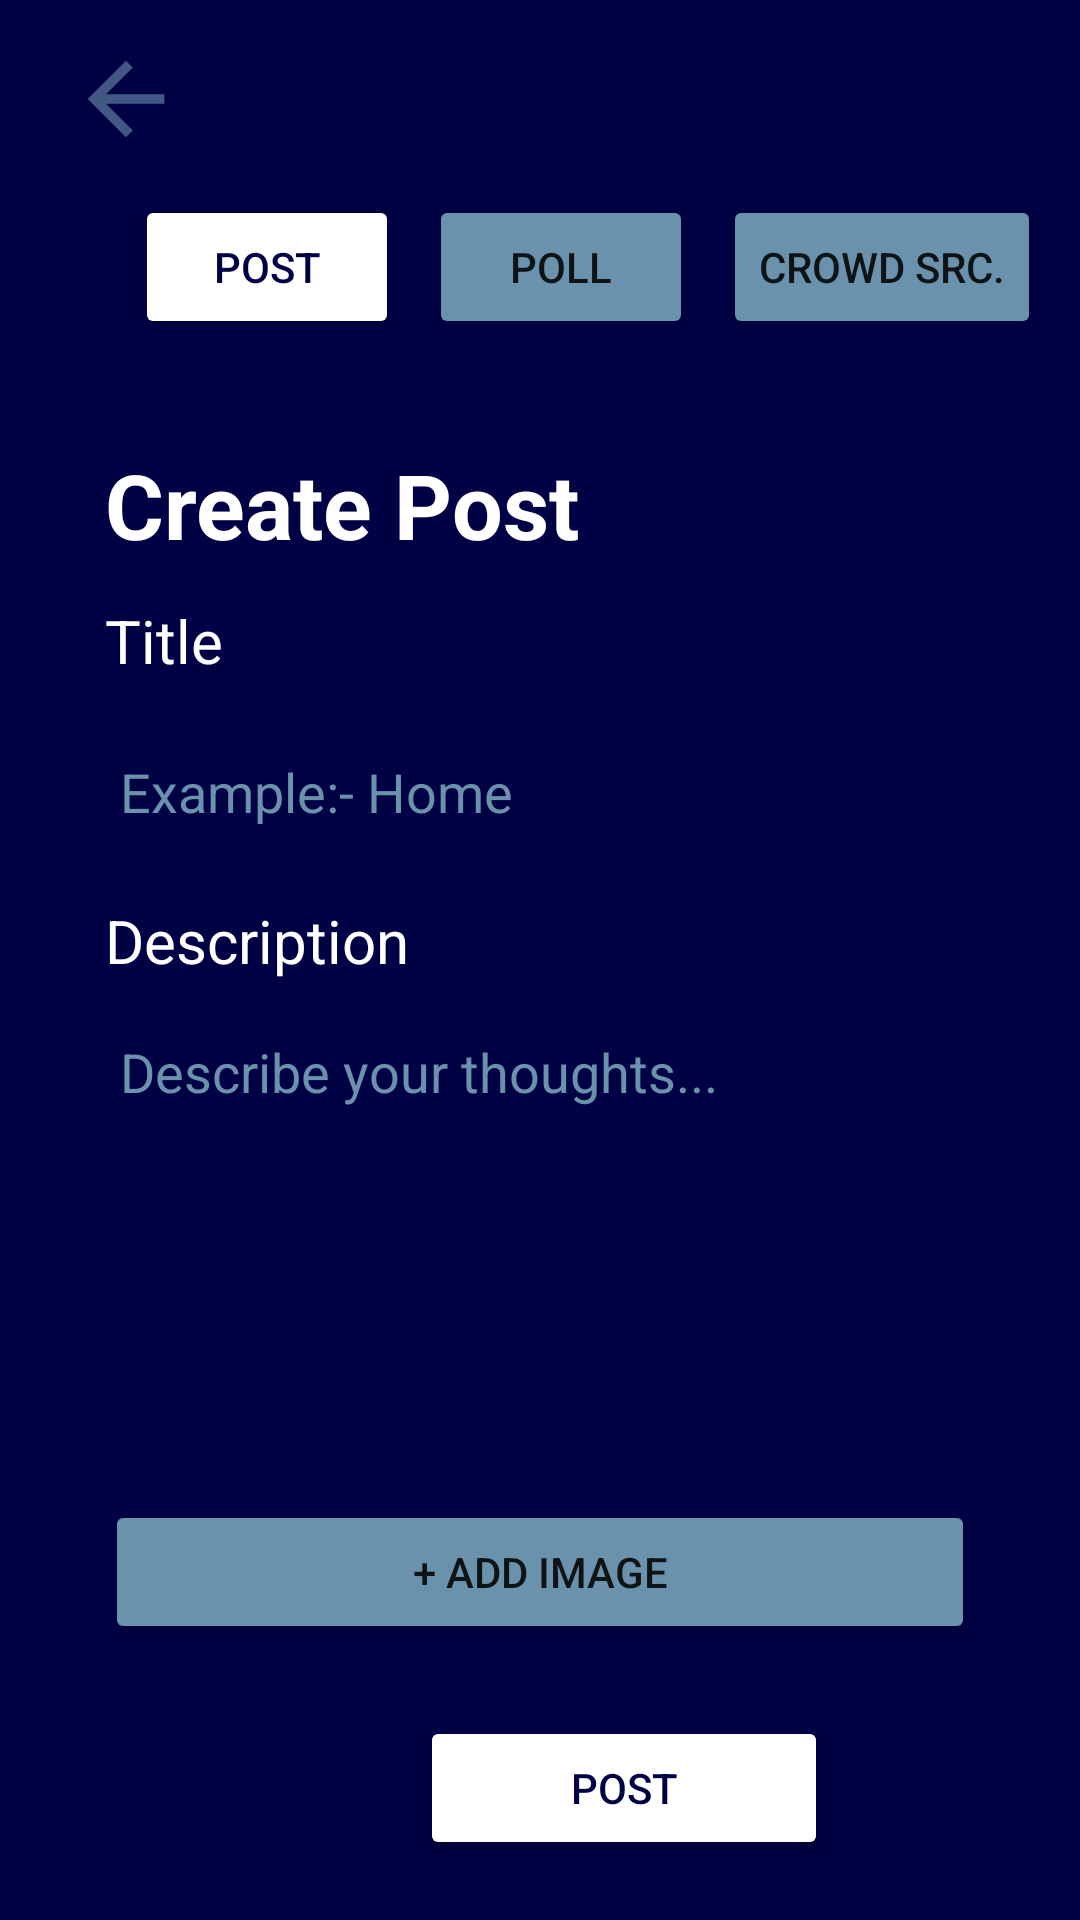

Here is an Android app screen rendered from its layout file. Give the layout XML and the strings, colors and styles it references.
<!-- AndroidManifest.xml: application theme Theme.KuberX -->
<!-- res/layout/fragment_create_post.xml -->
<?xml version="1.0" encoding="utf-8"?>
<FrameLayout xmlns:android="http://schemas.android.com/apk/res/android"
    xmlns:app="http://schemas.android.com/apk/res-auto"
    xmlns:tools="http://schemas.android.com/tools"
    android:layout_width="match_parent"
    android:layout_height="match_parent"
    tools:context=".fragment.CreatePost"
    android:background="#000044">


    <ImageView
        android:id="@+id/post_back_btn"
        android:layout_width="64dp"
        android:layout_height="46dp"
        android:layout_margin="10dp"
        android:src="@drawable/ic_search"
        tools:ignore="ImageContrastCheck" />

    <LinearLayout
        android:layout_width="match_parent"
        android:layout_height="wrap_content"
        android:orientation="horizontal"
        android:layout_marginTop="60dp"
        android:padding="5dp">

        <Button
            android:id="@+id/post_section"
            android:layout_width="wrap_content"
            android:layout_height="wrap_content"
            android:layout_marginStart="40dp"
            android:backgroundTint="#ffffff"
            android:text="Post"
            android:textColor="#000044"
            tools:ignore="DuplicateSpeakableTextCheck" />

        <Button
            android:id="@+id/poll_section"
            android:layout_width="wrap_content"
            android:layout_height="wrap_content"
            android:layout_marginStart="10dp"
            android:backgroundTint="#6B92AC"
            android:text="Poll"/>

        <Button
            android:id="@+id/crowd_section"
            android:layout_width="wrap_content"
            android:layout_height="wrap_content"
            android:layout_marginStart="10dp"
            android:backgroundTint="#6B92AC"
            android:text="Crowd Src."/>

    </LinearLayout>


    <TextView
        android:id="@+id/textView"
        android:layout_width="189dp"
        android:layout_height="50dp"
        android:layout_marginTop="148dp"
        android:layout_marginStart="35dp"
        android:text="Create Post"
        android:textSize="30sp"
        android:textStyle="bold"
        android:textColor="#ffffff"/>

    <TextView
        android:id="@+id/textView2"
        android:layout_width="143dp"
        android:layout_height="35dp"
        android:layout_marginTop="200dp"
        android:layout_marginStart="35dp"
        android:text="Title"
        android:textSize="20sp"
        android:textColor="#ffffff"/>

    <EditText
        android:id="@+id/title_editText"
        android:layout_width="match_parent"
        android:layout_height="wrap_content"
        android:layout_marginLeft="35dp"
        android:layout_marginTop="240dp"
        android:layout_marginRight="35dp"
        android:background="@drawable/slider_background"
        android:backgroundTint="#244E71"
        android:ems="10"
        android:hint="Example:- Home"
        android:inputType="textPersonName"
        android:minHeight="48dp"
        android:padding="5dp"
        android:textColor="#ffffff"
        android:textColorHint="#6B92AC"/>

    <TextView
        android:id="@+id/textView3"
        android:layout_width="143dp"
        android:layout_height="35dp"
        android:layout_marginTop="300dp"
        android:layout_marginStart="35dp"
        android:text="Description"
        android:textSize="20sp"
        android:textColor="#ffffff"/>

    <EditText
        android:id="@+id/description_editText"
        android:layout_width="match_parent"
        android:layout_height="123dp"
        android:layout_marginLeft="35dp"
        android:layout_marginTop="340dp"
        android:layout_marginRight="35dp"
        android:background="@drawable/slider_background"
        android:backgroundTint="#244E71"
        android:ems="10"
        android:gravity="start|top"
        android:hint="Describe your thoughts..."
        android:inputType="textMultiLine"
        android:padding="5dp"
        android:textColor="#ffffff"
        android:textColorHint="#6B92AC"/>

    <Button
        android:id="@+id/add_image_btn"
        android:layout_width="match_parent"
        android:layout_height="wrap_content"
        android:layout_marginLeft="35dp"
        android:layout_marginTop="500dp"
        android:layout_marginRight="35dp"
        android:backgroundTint="#6B92AC"
        android:text="+ Add Image" />

    <Button
        android:id="@+id/post_btn"
        android:layout_width="136dp"
        android:layout_height="wrap_content"
        android:layout_marginStart="140dp"
        android:layout_marginBottom="20dp"
        android:layout_gravity="bottom"
        android:backgroundTint="#ffffff"
        android:text="Post"
        android:textColor="#000044" />

</FrameLayout>
<!-- resources referenced by this layout -->
<resources>
  <!-- drawable ic_search (drawable-anydpi) -->
  <vector xmlns:android="http://schemas.android.com/apk/res/android"
      android:width="24dp"
      android:height="24dp"
      android:viewportWidth="24"
      android:viewportHeight="24"
      android:tint="#6B92AC"
      android:alpha="0.6">
    <group android:scaleX="0.8333333"
        android:scaleY="0.8333333"
        android:translateX="2"
        android:translateY="2">
      <path
          android:fillColor="@android:color/white"
          android:pathData="M20,11H7.83l5.59,-5.59L12,4l-8,8 8,8 1.41,-1.41L7.83,13H20v-2z"/>
    </group>
  </vector>
  <style name="Theme.KuberX" parent="Theme.MaterialComponents.DayNight.DarkActionBar">
          
          <item name="colorPrimary">@color/color3</item>
          <item name="colorPrimaryVariant">@color/color1</item>
          <item name="colorOnPrimary">@color/white</item>
          
          <item name="colorSecondary">@color/color4</item>
          <item name="colorSecondaryVariant">@color/color4</item>
          <item name="colorOnSecondary">@color/black</item>
          
          <item name="android:statusBarColor" tools:targetApi="l">?attr/colorPrimary</item>
          
      </style>
  <color name="color3">#244E71</color>
  <color name="color1">#000044</color>
  <color name="white">#FFFFFFFF</color>
  <color name="color4">#6B92AC</color>
  <color name="black">#FF000000</color>
</resources>
